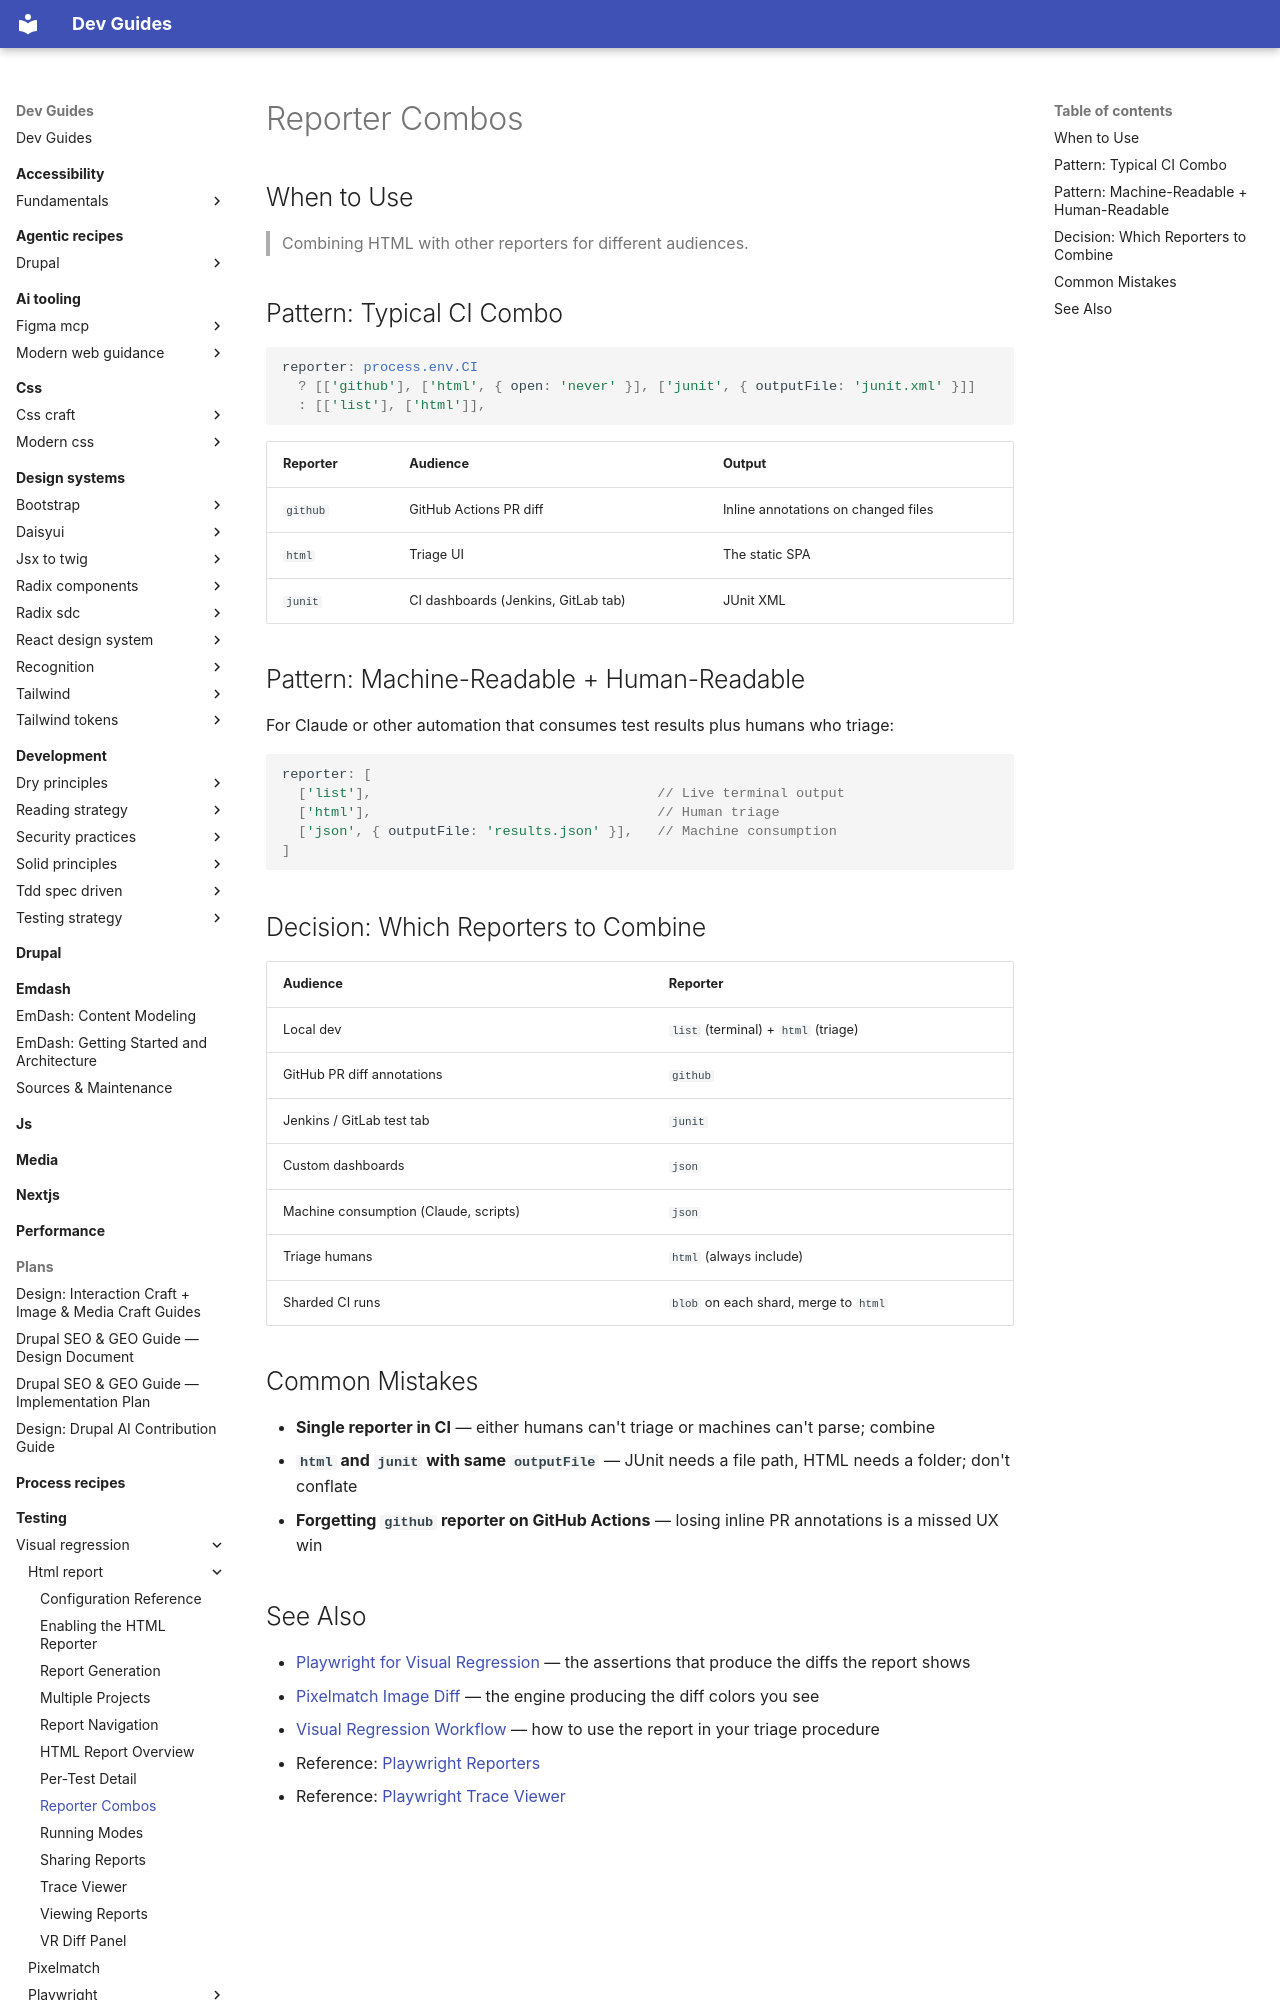

repository: camoa/dev-guides · page: testing/visual-regression/html-report/pw-report-reporter-combos/index.html · generator: mkdocs

---
description: "How to combine the Playwright HTML reporter with other reporters for different audiences."
tldr: "Use html+github+junit in CI for triage UI, PR annotations, and dashboard XML. Locally, use list+html. Always include html — it's the human triage artifact. Use json for machine consumption (Claude, scripts). Blob reporter is for sharded runs only."
---

# Reporter Combos

## When to Use

> Combining HTML with other reporters for different audiences.

## Pattern: Typical CI Combo

```ts
reporter: process.env.CI
  ? [['github'], ['html', { open: 'never' }], ['junit', { outputFile: 'junit.xml' }]]
  : [['list'], ['html']],
```

| Reporter | Audience | Output |
|---|---|---|
| `github` | GitHub Actions PR diff | Inline annotations on changed files |
| `html` | Triage UI | The static SPA |
| `junit` | CI dashboards (Jenkins, GitLab tab) | JUnit XML |

## Pattern: Machine-Readable + Human-Readable

For Claude or other automation that consumes test results plus humans who triage:

```ts
reporter: [
  ['list'],                                   // Live terminal output
  ['html'],                                   // Human triage
  ['json', { outputFile: 'results.json' }],   // Machine consumption
]
```

## Decision: Which Reporters to Combine

| Audience | Reporter |
|---|---|
| Local dev | `list` (terminal) + `html` (triage) |
| GitHub PR diff annotations | `github` |
| Jenkins / GitLab test tab | `junit` |
| Custom dashboards | `json` |
| Machine consumption (Claude, scripts) | `json` |
| Triage humans | `html` (always include) |
| Sharded CI runs | `blob` on each shard, merge to `html` |

## Common Mistakes

- **Single reporter in CI** — either humans can't triage or machines can't parse; combine
- **`html` and `junit` with same `outputFile`** — JUnit needs a file path, HTML needs a folder; don't conflate
- **Forgetting `github` reporter on GitHub Actions** — losing inline PR annotations is a missed UX win
